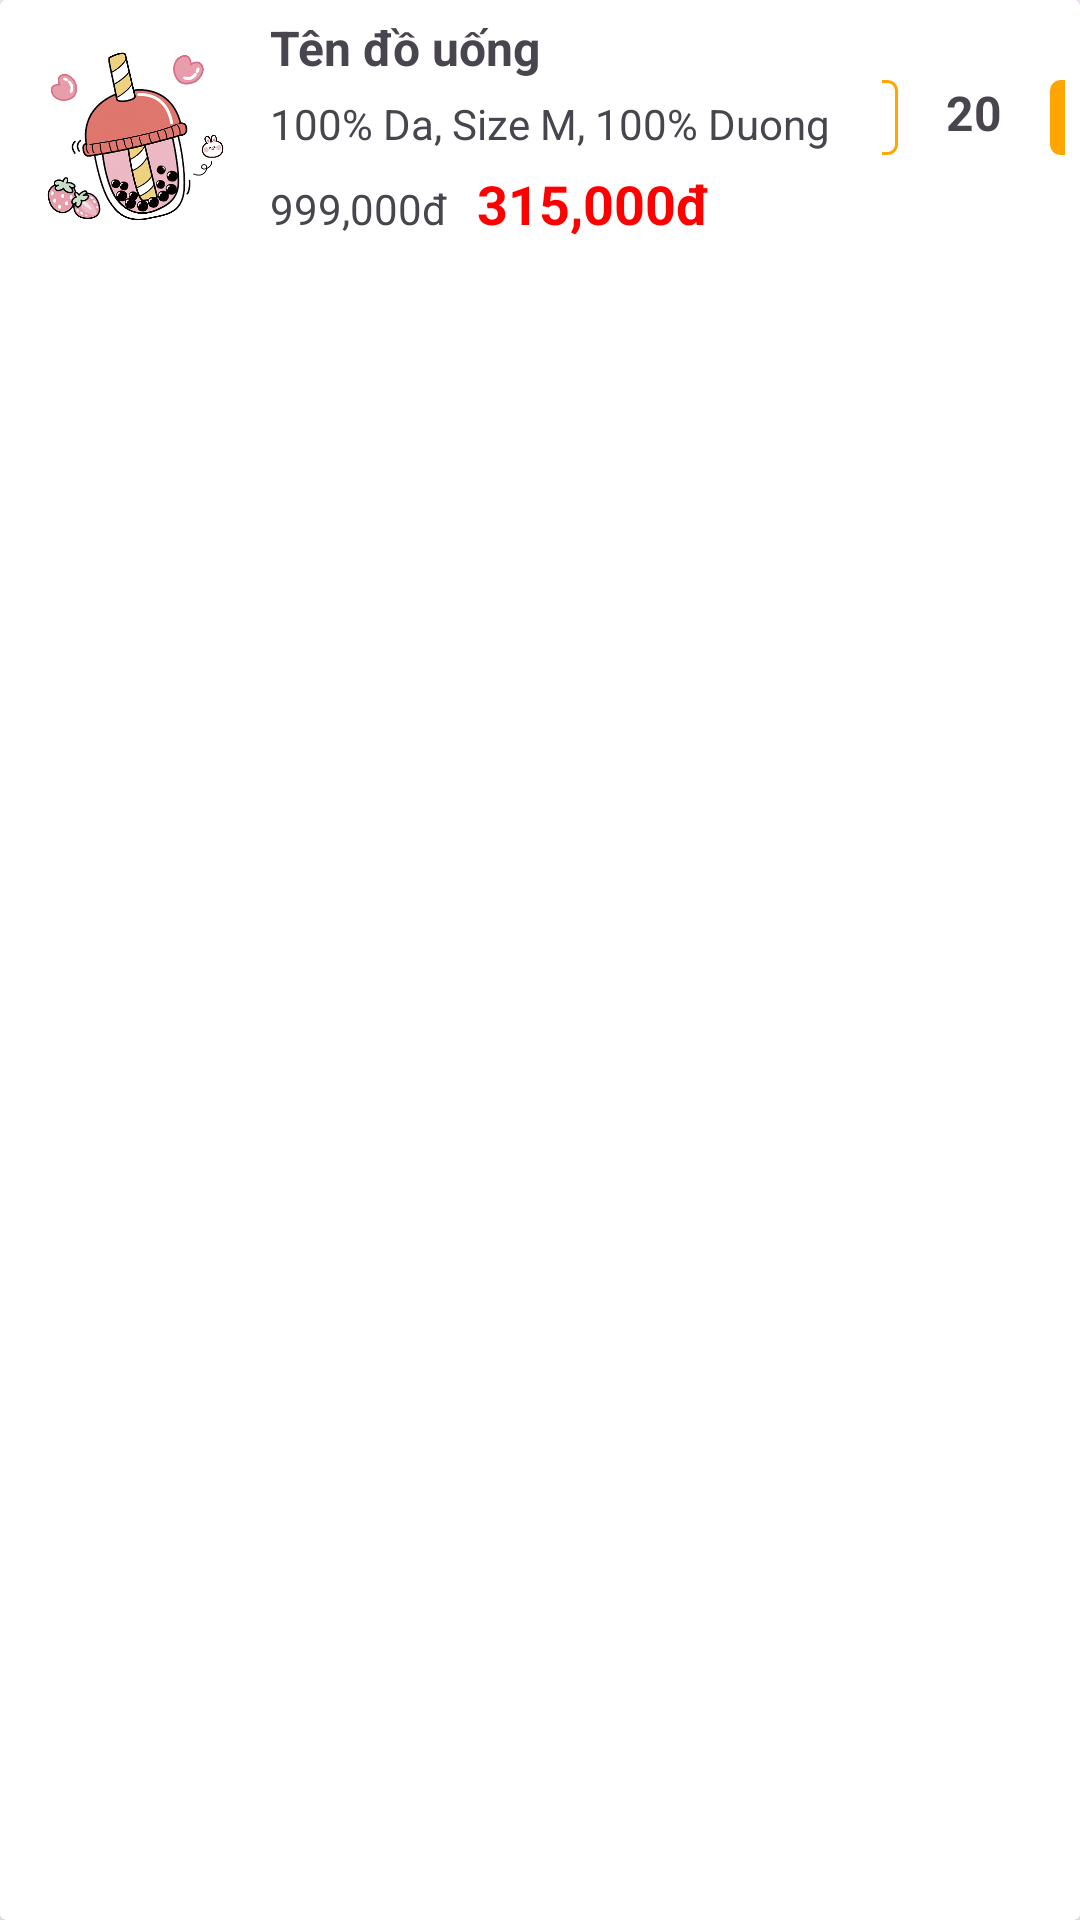

This screen was rendered from an Android layout file. Write that file and the resources it references.
<!-- AndroidManifest.xml: application theme Theme.Material3.Light.NoActionBar -->
<!-- res/layout/cart_item.xml -->
<?xml version="1.0" encoding="utf-8"?>
<androidx.cardview.widget.CardView
    xmlns:android="http://schemas.android.com/apk/res/android"
    xmlns:app="http://schemas.android.com/apk/res-auto"
    xmlns:tools="http://schemas.android.com/tools"
    android:layout_width="match_parent"
    android:layout_height="wrap_content">
    <RelativeLayout
        android:layout_width="wrap_content"
        android:layout_height="wrap_content"
        android:padding="@dimen/dp_5">

        <ImageView
            android:id="@+id/cart_drinksImage"
            android:layout_width="80dp"
            android:layout_height="80dp"
            app:layout_constraintTop_toTopOf="parent"
            app:layout_constraintStart_toStartOf="parent"
            android:src="@drawable/milktea_icon" />

        <TextView
            android:id="@+id/cart_drinksName"
            android:layout_width="wrap_content"
            android:layout_height="wrap_content"
            android:layout_marginLeft="@dimen/dp_5"
            android:layout_toRightOf="@id/cart_drinksImage"
            android:text="Tên đồ uống"
            android:textStyle="bold"
            android:textSize="@dimen/dp_16"/>
        <LinearLayout
            android:id="@+id/cart_LinearLayout"
            android:layout_width="190dp"
            android:layout_height="wrap_content"
            android:layout_marginLeft="@dimen/dp_5"
            android:layout_marginTop="@dimen/dp_5"
            android:layout_below="@id/cart_drinksName"
            android:layout_toRightOf="@id/cart_drinksImage">

            <TextView
                android:id="@+id/cart_drinksIce"
                android:layout_width="wrap_content"
                android:layout_height="match_parent"
                android:text="100% Da" />
            <TextView
                android:layout_width="wrap_content"
                android:layout_height="match_parent"
                android:text=", " />
            <TextView
                android:id="@+id/cart_drinksSize"
                android:layout_width="wrap_content"
                android:layout_height="match_parent"
                android:text="Size M" />
            <TextView
                android:layout_width="wrap_content"
                android:layout_height="match_parent"
                android:text=", " />
            <TextView
                android:id="@+id/cart_drinksSugar"
                android:layout_width="wrap_content"
                android:layout_height="match_parent"
                android:text="100% Duong" />
        </LinearLayout>

        <LinearLayout
            android:layout_width="match_parent"
            android:layout_height="wrap_content"
            android:layout_marginLeft="@dimen/dp_14"
            android:gravity="center"
            android:layout_toRightOf="@id/cart_LinearLayout"
            android:layout_below="@id/cart_drinksName">
            <TextView
                android:id="@+id/cart_drinksSub"
                android:layout_width="25dp"
                android:layout_height="25dp"
                android:background="@drawable/bg_white_shape_border_orange"
                android:text="-"
                android:gravity="center"
                android:textColor="@color/orange" />
            <TextView
                android:id="@+id/cart_drinksCount"
                android:layout_width="wrap_content"
                android:layout_height="25dp"
                android:text="20"
                android:layout_marginLeft="@dimen/dp_16"
                android:textStyle="bold"
                android:textSize="@dimen/sp_16"
                />
            <TextView
                android:id="@+id/cart_drinksAdd"
                android:layout_width="25dp"
                android:layout_height="25dp"
                android:background="@drawable/bg_orange_shape_border_orange"
                android:text="+"
                android:gravity="center"
                android:textColor="@color/white"
                android:layout_marginLeft="@dimen/dp_16"
                />
        </LinearLayout>
        <LinearLayout
            android:layout_width="match_parent"
            android:layout_height="wrap_content"
            android:layout_marginLeft="@dimen/dp_5"
            android:layout_marginTop="@dimen/dp_5"
            android:layout_below="@id/cart_LinearLayout"
            android:layout_toRightOf="@id/cart_drinksImage">

            <TextView
                android:id="@+id/cart_drinksOriginalPrice"
                android:layout_width="wrap_content"
                android:layout_height="24dp"
                android:text="999,000đ"
                android:textSize="@dimen/dp_14" />

            <TextView
                android:id="@+id/cart_drinksSalePrice"
                android:layout_width="wrap_content"
                android:layout_height="wrap_content"
                android:text="315,000đ"
                android:layout_marginLeft="@dimen/dp_10"
                android:textSize="@dimen/sp_18"
                android:textStyle="bold"
                android:textColor="@color/red" />
        </LinearLayout>
    </RelativeLayout>




</androidx.cardview.widget.CardView>
<!-- resources referenced by this layout -->
<resources>
  <color name="orange">#FFFFA500</color>
  <color name="red">#FFFF0000</color>
  <color name="white">#FFFFFFFF</color>
  <dimen name="dp_10">10dp</dimen>
  <dimen name="dp_14">14dp</dimen>
  <dimen name="dp_16">16dp</dimen>
  <dimen name="dp_5">5dp</dimen>
  <dimen name="sp_16">16sp</dimen>
  <dimen name="sp_18">18sp</dimen>
  <!-- drawable bg_orange_shape_border_orange (drawable) -->
  <?xml version="1.0" encoding="utf-8"?>
  <shape xmlns:android="http://schemas.android.com/apk/res/android">
      <corners android:radius="3dp"/>
      <solid android:color="@color/orange"/>
      <stroke android:width="1dp" android:color="@color/orange"/>
  </shape>
  <!-- drawable bg_white_shape_border_orange (drawable) -->
  <?xml version="1.0" encoding="utf-8"?>
  <shape xmlns:android="http://schemas.android.com/apk/res/android">
      <corners android:radius="3dp"/>
      <solid android:color="@color/white"/>
      <stroke android:width="1dp" android:color="@color/orange"/>
  </shape>
  <!-- drawable milktea_icon: png bitmap (drawable, 112088 bytes) -->
</resources>
